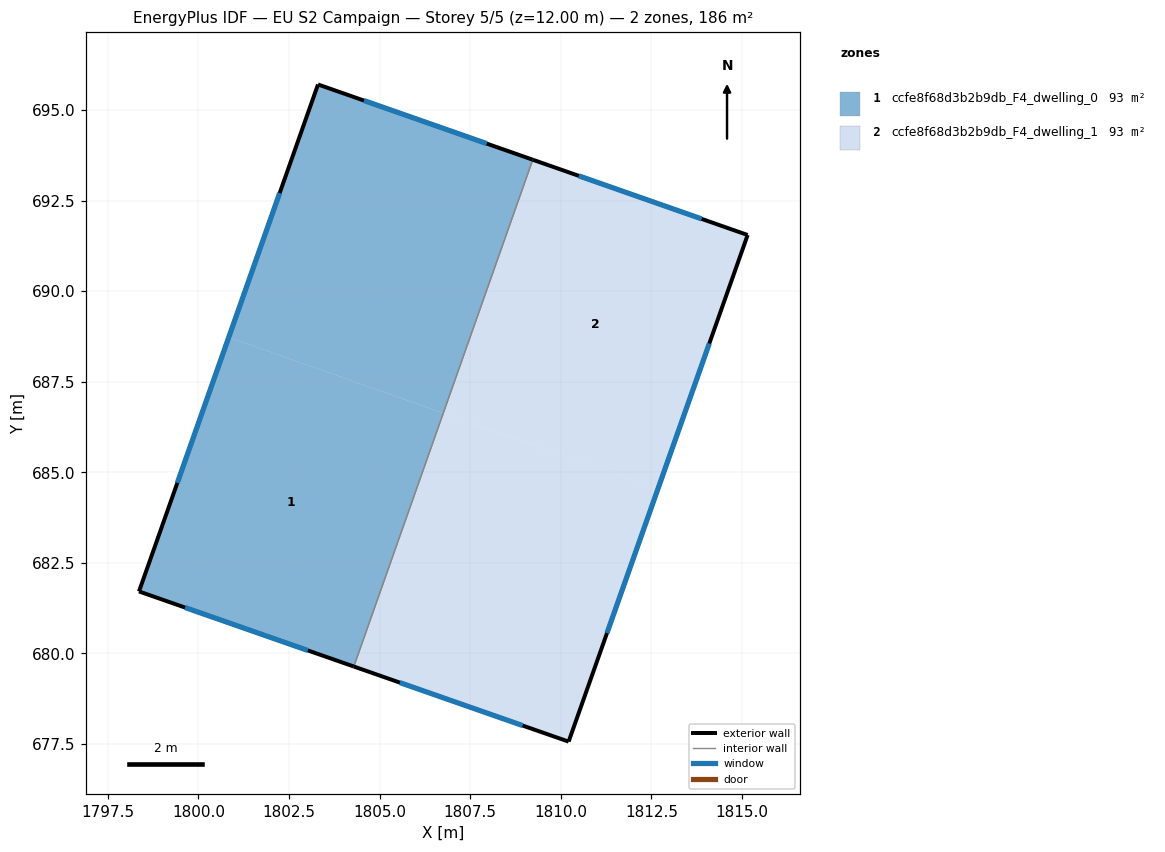
=== STOREY PLAN SPEC (per zone: floor XY polygon, exterior-wall plan segments, windows/doors) ===
zone 1: ccfe8f68d3b2b9db_F4_dwelling_0  (93.1 m²)
  floor: (1806.75, 686.64) (1804.28, 679.64) (1798.36, 681.71) (1800.84, 688.73)
  floor: (1806.76, 686.63) (1804.29, 679.64) (1805.53, 683.17)
  floor: (1809.23, 693.63) (1806.76, 686.63) (1800.84, 688.73) (1803.30, 695.71)
  exterior wall: (1798.36, 681.71) – (1804.29, 679.64)  [6.3 m]
    window: (1799.63, 681.27) – (1803.02, 680.08)  [6.2 m²]
  exterior wall: (1803.30, 695.71) – (1798.36, 681.71)  [14.8 m]
    window: (1802.24, 692.71) – (1799.42, 684.71)  [14.5 m²]
  exterior wall: (1809.23, 693.63) – (1803.30, 695.71)  [6.3 m]
    window: (1807.96, 694.07) – (1804.57, 695.26)  [6.2 m²]
  interior walls: 1
zone 2: ccfe8f68d3b2b9db_F4_dwelling_1  (93.2 m²)
  floor: (1812.68, 684.54) (1810.22, 677.57) (1804.29, 679.64) (1806.76, 686.63)
  floor: (1815.16, 691.55) (1812.68, 684.54) (1806.76, 686.63) (1809.23, 693.63)
  exterior wall: (1815.16, 691.55) – (1809.23, 693.63)  [6.3 m]
    window: (1813.89, 692.00) – (1810.50, 693.18)  [6.2 m²]
  exterior wall: (1810.22, 677.57) – (1815.16, 691.55)  [14.8 m]
    window: (1811.27, 680.56) – (1814.10, 688.55)  [14.5 m²]
  exterior wall: (1804.29, 679.64) – (1810.22, 677.57)  [6.3 m]
    window: (1805.56, 679.20) – (1808.95, 678.01)  [6.2 m²]
  interior walls: 1

=== DERIVED (storey summary) ===
Building: EU S2 Campaign
Storey: 5 of 5  (floor level z = 12.00 m)
Storey gross floor area: 186.3 m²
Zones on this storey: 2
  - ccfe8f68d3b2b9db_F4_dwelling_0: floor 93.1 m²; exterior wall 27.4 m (82.2 m²); 3 window(s) 26.9 m²; WWR 32.7%
  - ccfe8f68d3b2b9db_F4_dwelling_1: floor 93.2 m²; exterior wall 27.4 m (82.2 m²); 3 window(s) 26.9 m²; WWR 32.7%
Zone adjacency (shared interzone walls):
  - ccfe8f68d3b2b9db_F4_dwelling_0 ↔ ccfe8f68d3b2b9db_F4_dwelling_1